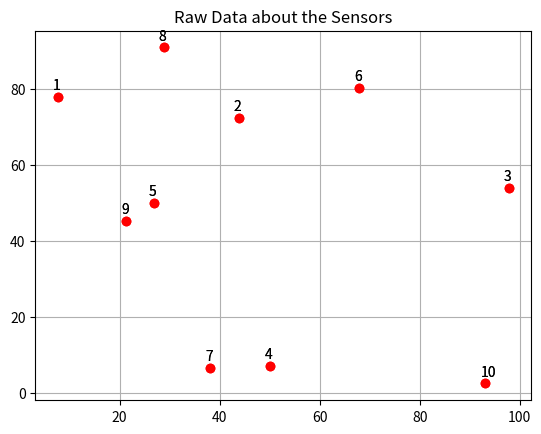

Write the Python code that produced this figure. (Note: this script raises an exception after producing the figure.)
# -*- coding: utf-8 -*-
"""Day-4_DHRUVDHAYAL_AI/ML.ipynb

Automatically generated by Colab.

Original file is located at
    https://colab.research.google.com/drive/1NxtSVhqaCr_RM8Gb88mLkzoRae9jMfvY

#Day-4 Solving the Real-Life Problem Statements.
"""

#Now, we need to develop the Valued Project-2 in Day-4.

#Problem Statement is: We, need to install the random number of sensors at different location randomly.
# -> Task2: Now, we need to give an seperate ID's to each sensors such, that it is quite easy for the identifications.
# -> Task3: Now, we need to find the neighbouring nodes of the main central Node.
# -> Task4: Now, plot the graph and then show the neighbouring node connect it with the main central node.(Distance Formula).
# -> Task5: Make Proper Visualization and also plot it with the help of subgraph , previous graph and then show the plotted graph.

# NOTE: You, can also take the help of chatGPT.

#-------------------------------------------------------- TASK-1 -----------------------------------------------------------

#Task-1 Show all the sensors and plot to show it in the main graph.

#Initializing the Values of the Graph before Plotting.
import numpy as np;
import matplotlib.pyplot as plt;
import seaborn as sns;
import pandas as pd;

#Putting Important formulas to indicate the sensors.
no_of_sensors=10;
np.random.seed(7);
#data=np.random.randint((no_of_sensors,2)); we, use this but 'randint' shows quite discrete value, which removes randomness might be inconvenient,
data=0+(100-0)*np.random.random((no_of_sensors,2));
plt.figure(1);
plt.title("Raw Data about the Sensors");

#Plotting the Main Graph.
plt.plot(data[:,0],data[:,1],'ro'); # - for line, s-star, d-diamond, o-circle(dot), *-star.
plt.grid(True);
#plt.show();

#--------------------------------------------------------- TASK-2 -------------------------------------------------------

#Task-2: Now, we need to show the Identificaton number of the Sensors.
for i in range(data.shape[0]):
  dx=data[i,0];
  dy=data[i,1];
  plt.text(dx-1,dy+2,str(i+1));

#Showing the Valued Graph.
plt.show();

#Now, we need to use the distance formula.
d=10+(20-10)*np.random.random((4,2));
print("\n Matrix of d is: \n\n",d);
print("\n Now, total size of the d: ",d.shape);

print(d[0,:]);
#Print the 0th row of the Matrix.

#Printd the 0th and 1st row of the Matrix only just for the Demonsterations.
print("\n 0th Row of the Matrix : ",d[0,:]);
print("\n 1st Row of the Matrix : ",d[1,:]);

#Performing both the values of the Task-1 & Task-2.
import numpy as np
import matplotlib.pyplot as plt;
import seaborn as sns;
import pandas as pd;

#Putting the Values inside the values of the data;
no_of_sensors=10;
np.random.seed(7);
# data=np.random.randint((no_of_sensors,2)); We, use this but it remove the randomness values might be inconvenient.
data=0+(100-0)*np.random.random((no_of_sensors,2));

#Plotting the Graph Chart by showing the Valued Sensors.
plt.figure(1);
plt.title("Raw Data about the Sensors");
plt.plot(data[:,0],data[:,1],'ro'); #o-circle, d-diamond, *-star,- straight_line, s-square.
plt.grid(True);

#Now, by performing the valued task-3 , we have to find the Identification No, ID's to Identify like: 1,2,3,4,5,....,10.
for i in range(data.shape[0]):
  dx=data[i,0];
  dy=data[i,1];
  plt.text(dx-1,dy+2,str(i+1))

#For, Demonsterations: Calculating and Genrating the Random Matrix.
d=10+(20-10)*np.random.random((4,2));
print("\n 1. Values of the Matrix are: \n\n",d);
print("\n 2. Total Size of the Matrix are: ",d.shape);

# We, can also extract the row data from the given Particular Matrix.
print("\n 1. Showing the 0th Row are: ",d[0,: ]);
print("\n 2. Showing the 1st Row are: ",d[1,: ]);

#Now, We also find the distance between the two-nodes.
#By, using the Distance Formula.
# dist=((x2**2-x1**2)**2 + (y2**2-y1**2)**2);
dist=np.sqrt((data[1,0]-data[0,0])**2 + (data[1,1]-data[0,1])**2);
print("\n --> Total Distance between the two nodes are: ",dist);

#As, of now we need to show the zeros of the main matrix.
dist_matrix=np.zeros((no_of_sensors,no_of_sensors));
print("\n Given Particular Matrix are: \n\n",dist_matrix);

"""#Task-3 Finding the Distance of one w.r.t to others."""

#Task-3: finding the distance for each node w.r.t to another to find thier neigbouring nodes.
dist=0+(100-0)*np.random.random((no_of_sensors,2));
dist_matrix=np.zeros((data.shape[0],data.shape[0]));

#Showing the dIstance from one node to another.
#NOTE: one node compare by own it'self get value 0 because by comparing himself distance is found to be 0. Then all diagonal of the Matrix is found to be 0 again!
for i in range(data.shape[0]):
  for j in range(data.shape[0]):
    dist=np.sqrt((data[i,0]-data[j,0])**2+(data[i,1]-data[j,1])**2);
    dist_matrix[i,j]=dist;

#Now, show the distance of node w.r.t to other's nodes.
print("\n Distance of Node with respect to other: \n\n",dist_matrix.astype(int));

print(dist_matrix.astype(int));

"""#Now, we have the given Sensing Range = 60.
#We, need to find the node, if any node having distance <=60, then replace the value it with '1', unless/untill remains same 0.
"""

#Now, we compare the values to find the dist_matrix it with the sensing range.
neighbour_matrix=np.zeros((data.shape[0],data.shape[0]));
sensing_range=60;
for i in range(data.shape[0]):
  for j in range(data.shape[0]):
    if(i!=j):
      if(dist_matrix[i,j]<=sensing_range):
        neighbour_matrix[i,j]=1;
      else:
        neighbour_matrix[i,j]=0;

#Showing the Neighbour Matrix Values.
print("\n --> Given Values of the Neighbour Matrix: \n\n",neighbour_matrix);

"""#Now, we need take the user as input from the user as node no.
#Then we need to show all the neighbouring nodes of the main_Node searched by the User.
"""

#Now, we need to take user_input as name of node in 'int' forms and then we have the responsibility to show it's neighbouring nodes.
count=0;
node=int(input("\n 1. Enter the Node user want to search for: "));
node=node-1;
temp_neigh=[];
temp_neighbouring_matrix=neighbour_matrix[node,:];
for i in range(temp_neighbouring_matrix.shape[0]):
  if(temp_neighbouring_matrix[i]==1):
    temp_neigh.append(i+1);
    count=count+1;
    print("\n Node: ",i+1);

#Printing all the collection of Data & Informations.
print("\n--------------------------------- OUTPUT ! ---------------------------------------")
print("\n --> Node choosen by the User are: ",node," Neighbouring Nodes: ",temp_neigh);
print("\n --> Neighbouring Nodes: ",temp_neigh);
print("\n --> Total No. of Neighbouring Nodes are: ",count);

"""#Task-4 Now, we knoe the current_node as node entered by the user as well it's neigbouring nodes. Now in this we have to plot the Graph, and join all neighbouring nodes with it's central axis of main current user node."""

# Plotting the graph
plt.figure(figsize=(10, 8));

#Plotting the graph to indicate and show the main node connect it with the Neighbouring node with line and special shape character designs.
for i in range(data.shape[0]):
  dx=data[i,0];
  dy=data[i,1];
  plt.text(dx-1,dy+2,str(i+1), fontsize=12);
  plt.plot(data[node,0],data[node,1],'rd');

#Showing the neighbouring nodes.
for i in range(len(temp_neigh)):
  Xtemp=[data[node,0],data[temp_neigh[i],0]];
  Ytemp=[data[node,1],data[temp_neigh[i],1]];
  plt.plot(Xtemp,Ytemp,'go-',linewidth=2);
  plt.plot(data[temp_neigh[i],0],data[temp_neigh[i],1],'ko');

#Showing the Valued Graphs.
plt.figure(1,(10,8));
plt.title("Raw Data about the Sensors");
plt.xlabel("Sensors");
plt.ylabel("Data Points");
plt.grid(True);

# Setting the axis limits to ensure all nodes appear properly
plt.xlim(np.min(data[:, 0]) - 5, np.max(data[:, 0]) + 5);
plt.ylim(np.min(data[:, 1]) - 5, np.max(data[:, 1]) + 5);

#Showing the Graph as Given Below!
plt.show();

# Plotting the graph
plt.figure(figsize=(10, 8))  # Adjust the figure size if needed

# Plotting the main node and its index
for i in range(data.shape[0]):
    dx = data[i, 0]
    dy = data[i, 1]
    plt.text(dx - 1, dy + 2, str(i + 1), fontsize=12)
    plt.plot(data[node, 0], data[node, 1], 'kd')  # 'bo' for blue circle marker

# Plotting the neighboring nodes
for i in range(len(temp_neigh)):
    Xtemp = [data[node, 0], data[temp_neigh[i], 0]]
    Ytemp = [data[node, 1], data[temp_neigh[i], 1]]
    plt.plot(Xtemp, Ytemp, 'bo-', linewidth=2)  # 'rd-' for red diamond marker and line
    plt.plot(data[temp_neigh[i], 0], data[temp_neigh[i], 1], 'ko')  # 'rs' for red square marker

# Showing the valued graphs
plt.title("Raw Data about the Sensors")
plt.xlabel("Sensors")
plt.ylabel("Data Points")
plt.grid(True)

# Setting the axis limits to ensure all nodes appear properly
plt.xlim(np.min(data[:, 0]) - 5, np.max(data[:, 0]) + 5)
plt.ylim(np.min(data[:, 1]) - 5, np.max(data[:, 1]) + 5)

# Show the plot
plt.show()

"""#Now, We are Implementing the Values of K-Means.
# 1. Manually.
"""

#Create the 50 Nodes Data-Points visualise it in a 2-D Plane, and divide the data it into the 2-Clusters.
#Create the 50 Nodes Data-Points visualise it in a 2-D Plane, and divide the data it into the 4-Clusters.

#Firstly , we create the nodes and plot the graph for proper visualizations.
import numpy as np;
import matplotlib.pyplot as plt;
import seaborn as sns;
import pandas as pd;

#Putting all the Important values in the Graphs.
num=500;
np.random.seed(7);
data=0+(100-0)*np.random.random((num,2));
plt.figure(4,(4,4));
plt.title("Raw Data of K-Map Manually!");
plt.plot(data[ :,0],data[ :,1],'ro');
plt.grid(True);
plt.show();

#Color them half of the cluster of two differrent Shaded Colored!
for i in range(data.shape[0]):
  dxi=data[i,0];
  dyi=data[i,1];
  if(dxi<50):
    plt.plot(dxi,dyi,'ro');
  else:
    plt.plot(dxi,dyi,'bo');

#Show the Valued Graph!
plt.show();

#Now, we have to show the Values of 4-Clusters but of differrent colors.
for i in range(data.shape[0]):
  dxi=data[i,0];
  dyi=data[i,1];
  if(dxi<50):
    if(dyi<50):
      plt.plot(dxi,dyi,'ro');
    else:
      plt.plot(dxi,dyi,'bo');
  else:
    if(dyi<50):
      plt.plot(dxi,dyi,'go');
    else:
      plt.plot(dxi,dyi,'ko');

#Show the Valued Graph!
plt.title("4-Clusters K-Mean (Manually)");
plt.figure(1,figsize=(12,6));
plt.xlabel("Clusters");
plt.ylabel("Data Points");
plt.grid(False);
plt.show();

"""#Now, we are Implementing the Automatic Version of K-Means.
#Clustering with respect to its central centroid.
# 2. Automtic.
"""

#Making the Values of the Automatic Clusters.
num=400;
data=0+(100-0)*np.random.random((num,2));
#Consider data-point 0 at centroid 1.
c1x=data[0,0]; c1y=data[0,1];
c2x=data[1,0]; c2y=data[1,1];

# step 2 find the distances of centroid and 1 and centroid 2 with respect to
# all the datapoints
for it in range(10):
  plt.figure(1);
  plt.plot(data[ :,0],data[:,1],'rs');
  #Making of the Clusters.
  Cluster1x=[]; Cluster1y=[];
  Cluster2x=[]; Cluster2y=[];
  for i in range(data.shape[0]):
    d1=np.sqrt((data[i,0]-c1x)**2+(data[i,1]-c1y)**2);
    d2=np.sqrt((data[i,0]-c2x)**2+(data[i,1]-c2y)**2);
    if(d1<d2):
      Cluster1x.append(data[i,0]);
      Cluster1y.append(data[i,1]);
      plt.plot(data[i,0],data[i,1],'bs');
    else:
      Cluster2x.append(data[i,0]);
      Cluster2y.append(data[i,1]);
      plt.plot(data[i,0],data[i,1],'gs');
plt.plot(c1x,c1y,'kd');
plt.plot(c2x,c2y,'kd');

#Now, we need to show it with automatic repeatitions.
#Implementing the Actual Values.
num=400;
data=0+(100-0)*np.random.random((num,2));
#Consider Data-Point '0' up with the Centroid Cluster-1.
c1x=data[0,0]; c1y=data[0,1];
#Consider Data-Point '1' up with the Centroid Cluster-2.
c2x=data[1,0]; c2y=data[1,1];

# step 2 find the distances of centroid and 1 and centroid 2 with respect to
# All the Data-Points.
for it in range(10):
  plt.figure(1,(10,5));
  plt.plot(data[ :,0],data[ :,1],'rs');
  #Making of the Clusters.
  Cluster1x=[]; Cluster1y=[];
  Cluster2x=[]; Cluster2y=[];
  for i in range(data.shape[0]):
    d1=np.sqrt((c1x-data[i,0])**2 + (c1y-data[i,1])**2);
    d2=np.sqrt((c2x-data[i,0])**2 + (c1y-data[i,1])**2);
    if(d1<d2):
      Cluster1x.append(data[i,0]);
      Cluster1y.append(data[i,1]);
      plt.plot(data[i,0],data[i,1],'bs');
    else:
      Cluster2x.append(data[i,0]);
      Cluster2y.append(data[i,1]);
      plt.plot(data[i,0],data[i,1],'gs');

  #Display the Final Graph!
  plt.plot(c1x,c1y,'kd');
  plt.plot(c2x,c2y,'kd');

#Now, Finding the Average of Each.
c1xavg=sum(Cluster1x)/len(Cluster1x);
c1yavg=sum(Cluster1y)/len(Cluster1y);
c2xavg=sum(Cluster2x)/len(Cluster2x);
c2yavg=sum(Cluster2y)/len(Cluster2y);

c1x=c1xavg; c1y=c1yavg;
c2x=c2xavg; c2y=c2yavg;
print(" Iterations: ",str(it));
plt.pause(0.5);

#Now, we need to show it with automatic repeatitions.
#Implementing the Actual Values.
num=400;
data=0+(100-0)*np.random.random((num,2));
#Consider Data-Point '0' up with the Centroid Cluster-1.
c1x=data[0,0]; c1y=data[0,1];
#Consider Data-Point '1' up with the Centroid Cluster-2.
c2x=data[1,0]; c2y=data[1,1];

# step 2 find the distances of centroid and 1 and centroid 2 with respect to
# All the Data-Points.
for it in range(10):
  plt.figure(1,(10,5));
  plt.plot(data[ :,0],data[ :,1],'rs');
  #Making of the Clusters.
  Cluster1x=[]; Cluster1y=[];
  Cluster2x=[]; Cluster2y=[];
  for i in range(data.shape[0]):
    d1=np.sqrt((c1x-data[i,0])**2 + (c1y-data[i,1])**2);
    d2=np.sqrt((c2x-data[i,0])**2 + (c1y-data[i,1])**2);
    if(d1<d2):
      Cluster1x.append(data[i,0]);
      Cluster1y.append(data[i,1]);
      plt.plot(data[i,0],data[i,1],'bs');
    else:
      Cluster2x.append(data[i,0]);
      Cluster2y.append(data[i,1]);
      plt.plot(data[i,0],data[i,1],'gs');

  #Display the Final Graph!
  plt.plot(c1x,c1y,'kd');
  plt.plot(c2x,c2y,'kd');

  #Now, Finding the Average of Each.
  C1xavg=sum(Cluster1x)/len(Cluster1x); # Dedent this line and subsequent lines
  C1yavg=sum(Cluster1y)/len(Cluster1y);
  C2xavg=sum(Cluster2x)/len(Cluster2x);
  C2yavg=sum(Cluster2y)/len(Cluster2y);

  c1x=C1xavg; c1y=C1yavg;
  c2x=C2xavg; c2y=C2yavg;
  print(" Iterations: ",str(it));
  plt.pause(0.5);

#Now, we need to show it with automatic repeatitions.
#Implementing the Actual Values.
num=400;
data=0+(100-0)*np.random.random((num,2));
#Consider Data-Point '0' up with the Centroid Cluster-1.
c1x=data[0,0]; c1y=data[0,1];
#Consider Data-Point '1' up with the Centroid Cluster-2.
c2x=data[1,0]; c2y=data[1,1];
#Consider Data-Point '1' up with the Centroid Cluster-2.
c3x=data[2,0]; c3y=data[2,1];
#Consider Data-Point '1' up with the Centroid Cluster-2.
c4x=data[3,0]; c4y=data[3,1];

# step 2 find the distances of centroid and 1 and centroid 2 with respect to
# All the Data-Points.
for it in range(10):
  plt.figure(1,(10,5));
  plt.plot(data[ :,0],data[ :,1],'rs');
  #Making of the Clusters.
  Cluster1x=[]; Cluster1y=[];
  Cluster2x=[]; Cluster2y=[];
  Cluster3x=[]; Cluster3y=[];
  Cluster4x=[]; Cluster4y=[];
  for i in range(data.shape[0]):
    d1=np.sqrt((c1x-data[i,0])**2 + (c1y-data[i,1])**2);
    d2=np.sqrt((c2x-data[i,0])**2 + (c1y-data[i,1])**2);
    d3=np.sqrt((c3x-data[i,0])**2 + (c3y-data[i,1])**2);
    d4=np.sqrt((c4x-data[i,0])**2 + (c4y-data[i,1])**2);
    if(d1<d2 and d1<d3 and d1<d4):
      Cluster1x.append(data[i,0]);
      Cluster1y.append(data[i,1]);
      plt.plot(data[i,0],data[i,1],'bs');
    elif(d2<d1 and d2<d3 and d2<d4):
      Cluster2x.append(data[i,0]);
      Cluster2y.append(data[i,1]);
      plt.plot(data[i,0],data[i,1],'gs');
    elif(d3<d1 and d3<d2 and d3<d4):
      Cluster3x.append(data[i,0]);
      Cluster3y.append(data[i,1]);
      plt.plot(data[i,0],data[i,1],'rs');
    else:
      Cluster4x.append(data[i,0]);
      Cluster4y.append(data[i,1]);
      plt.plot(data[i,0],data[i,1],'cs');

  #Display the Final Graph!
  plt.plot(c1x,c1y,'kd');
  plt.plot(c2x,c2y,'kd');
  plt.plot(c3x,c3y,'kd');
  plt.plot(c4x,c4y,'kd');

  #Now, Finding the Average of Each.
  C1xavg=sum(Cluster1x)/len(Cluster1x); # Dedent this line and subsequent lines
  C1yavg=sum(Cluster1y)/len(Cluster1y);
  C2xavg=sum(Cluster2x)/len(Cluster2x);
  C2yavg=sum(Cluster2y)/len(Cluster2y);
  C3xavg=sum(Cluster3x)/len(Cluster3x); # Dedent this line and subsequent lines
  C3yavg=sum(Cluster3y)/len(Cluster3y);
  C4xavg=sum(Cluster4x)/len(Cluster4x);
  C4yavg=sum(Cluster4y)/len(Cluster4y);

  c1x=C1xavg; c1y=C1yavg;
  c2x=C2xavg; c2y=C2yavg;
  c3x=C3xavg; c3y=C3yavg;
  c4x=C4xavg; c4y=C4yavg;
  print(" Iterations: ",str(it));
  plt.pause(0.5);

# auto clustering (2 cluster algorithm )
num=400
data = 0+(100-0)*np.random.random((num,2))
# consider datapoint0 as centroid 1
c1x = data[0,0];c1y = data[0,1]
# consider datapoint1 as centroid 2
c2x = data[1,0];c2y = data[1,1]

# step 2 find the distances of centroid and 1 and centroid 2 with respect to
# all the datapoints
for it in range(10):
  plt.figure(1,(10,2))
  plt.subplot(1,2,1)
  #plt.title('Raw data')
  plt.plot(data[:,0],data[:,1],'rs')
  Cluster1x=[];Cluster1y=[]
  Cluster2x=[];Cluster2y=[]
  for i in range(data.shape[0]):
    d1 = np.sqrt((c1x-data[i,0])**2 + (c1y-data[i,1])**2)
    d2 = np.sqrt((c2x-data[i,0])**2 + (c2y-data[i,1])**2)
    if(d1<d2):
      Cluster1x.append(data[i,0])
      Cluster1y.append(data[i,1])
      plt.plot(data[i,0],data[i,1],'bs')
    else:
      Cluster2x.append(data[i,0])
      Cluster2y.append(data[i,1])
      plt.plot(data[i,0],data[i,1],'gs')
  plt.plot(c1x,c1y,'kd') # to plot the centroid1
  plt.plot(c2x,c2y,'kd') # to display the centroid 2
  #print("datapoints in cluster1",len(Cluster1x))
  #print("datapoints in cluster2",len(Cluster2x))

  #step 3
  # now take the average of all the x coord and y coord of both
  # cluster 1 and cluster2
  C1xavg = sum(Cluster1x)/len(Cluster1x)
  C1yavg = sum(Cluster1y)/len(Cluster1y)

  C2xavg = sum(Cluster2x)/len(Cluster2x)
  C2yavg = sum(Cluster2y)/len(Cluster2y)

  # step4
  # update the centroids of cluster 1 and cluster 2 as per their averages
  c1x = C1xavg;c1y = C1yavg
  c2x = C2xavg;c2y = C2yavg
  plt.title(["Iteration number: "+str(it)])
  plt.pause(0.5) # half second delay

# auto clustering (2 cluster algorithm )
num=400
data = 0+(100-0)*np.random.random((num,2))
# consider datapoint0 as centroid 1
c1x = data[0,0];c1y = data[0,1]
# consider datapoint1 as centroid 2
c2x = data[1,0];c2y = data[1,1]
# consider datapoint1 as centroid 2
c3x = data[2,0];c3y = data[2,1]
# consider datapoint1 as centroid 2
c4x = data[3,0];c4y = data[3,1]

# step 2 find the distances of centroid and 1 and centroid 2 with respect to
# all the datapoints
for it in range(10):
  plt.figure(1,(10,2))
  plt.subplot(1,2,1)
  #plt.title('Raw data')
  plt.plot(data[:,0],data[:,1],'rs')
  Cluster1x=[];Cluster1y=[]
  Cluster2x=[];Cluster2y=[]
  Cluster3x=[];Cluster3y=[]
  Cluster4x=[];Cluster4y=[]

  for i in range(data.shape[0]):
    d1 = np.sqrt((c1x-data[i,0])**2 + (c1y-data[i,1])**2)
    d2 = np.sqrt((c2x-data[i,0])**2 + (c2y-data[i,1])**2)
    d3 = np.sqrt((c3x-data[i,0])**2 + (c3y-data[i,1])**2)
    d4 = np.sqrt((c4x-data[i,0])**2 + (c4y-data[i,1])**2)
    if(d1<d2 and d1<d3 and d1<d4):
      Cluster1x.append(data[i,0])
      Cluster1y.append(data[i,1])
      plt.plot(data[i,0],data[i,1],'bs');
    elif(d2<d1 and d2<d3 and d2<d4):
      Cluster2x.append(data[i,0])
      Cluster2y.append(data[i,1])
      plt.plot(data[i,0],data[i,1],'gs');
    elif(d3<d1 and d3<d2 and d3<d4):
      Cluster3x.append(data[i,0])
      Cluster3y.append(data[i,1])
      plt.plot(data[i,0],data[i,1],'ro');
    else:
      Cluster4x.append(data[i,0])
      Cluster4y.append(data[i,1])
      plt.plot(data[i,0],data[i,1],'co');

  plt.plot(c1x,c1y,'kd') # to plot the centroid1
  plt.plot(c2x,c2y,'kd') # to display the centroid 2
  plt.plot(c3x,c3y,'kd') # to display the centroid 2
  plt.plot(c4x,c4y,'kd') # to display the centroid 2
  #print("datapoints in cluster1",len(Cluster1x))
  #print("datapoints in cluster2",len(Cluster2x))

  #step 3
  # now take the average of all the x coord and y coord of both
  # cluster 1 and cluster2
  C1xavg = sum(Cluster1x)/len(Cluster1x)
  C1yavg = sum(Cluster1y)/len(Cluster1y)

  C2xavg = sum(Cluster2x)/len(Cluster2x)
  C2yavg = sum(Cluster2y)/len(Cluster2y)

  C3xavg = sum(Cluster3x)/len(Cluster3x)
  C3yavg = sum(Cluster3y)/len(Cluster3y)

  C4xavg = sum(Cluster4x)/len(Cluster4x)
  C4yavg = sum(Cluster4y)/len(Cluster4y)

  # step4
  # update the centroids of cluster 1 and cluster 2 as per their averages
  c1x = C1xavg;c1y = C1yavg
  c2x = C2xavg;c2y = C2yavg
  c3x = C3xavg;c3y = C3yavg
  c4x = C4xavg;c4y = C4yavg
  plt.title(["Iteration number: "+str(it)])
  plt.pause(0.5) # half second delay

"""#Hence, we have Completed Day-4 at Summer_Internship_With_METAFISER."""